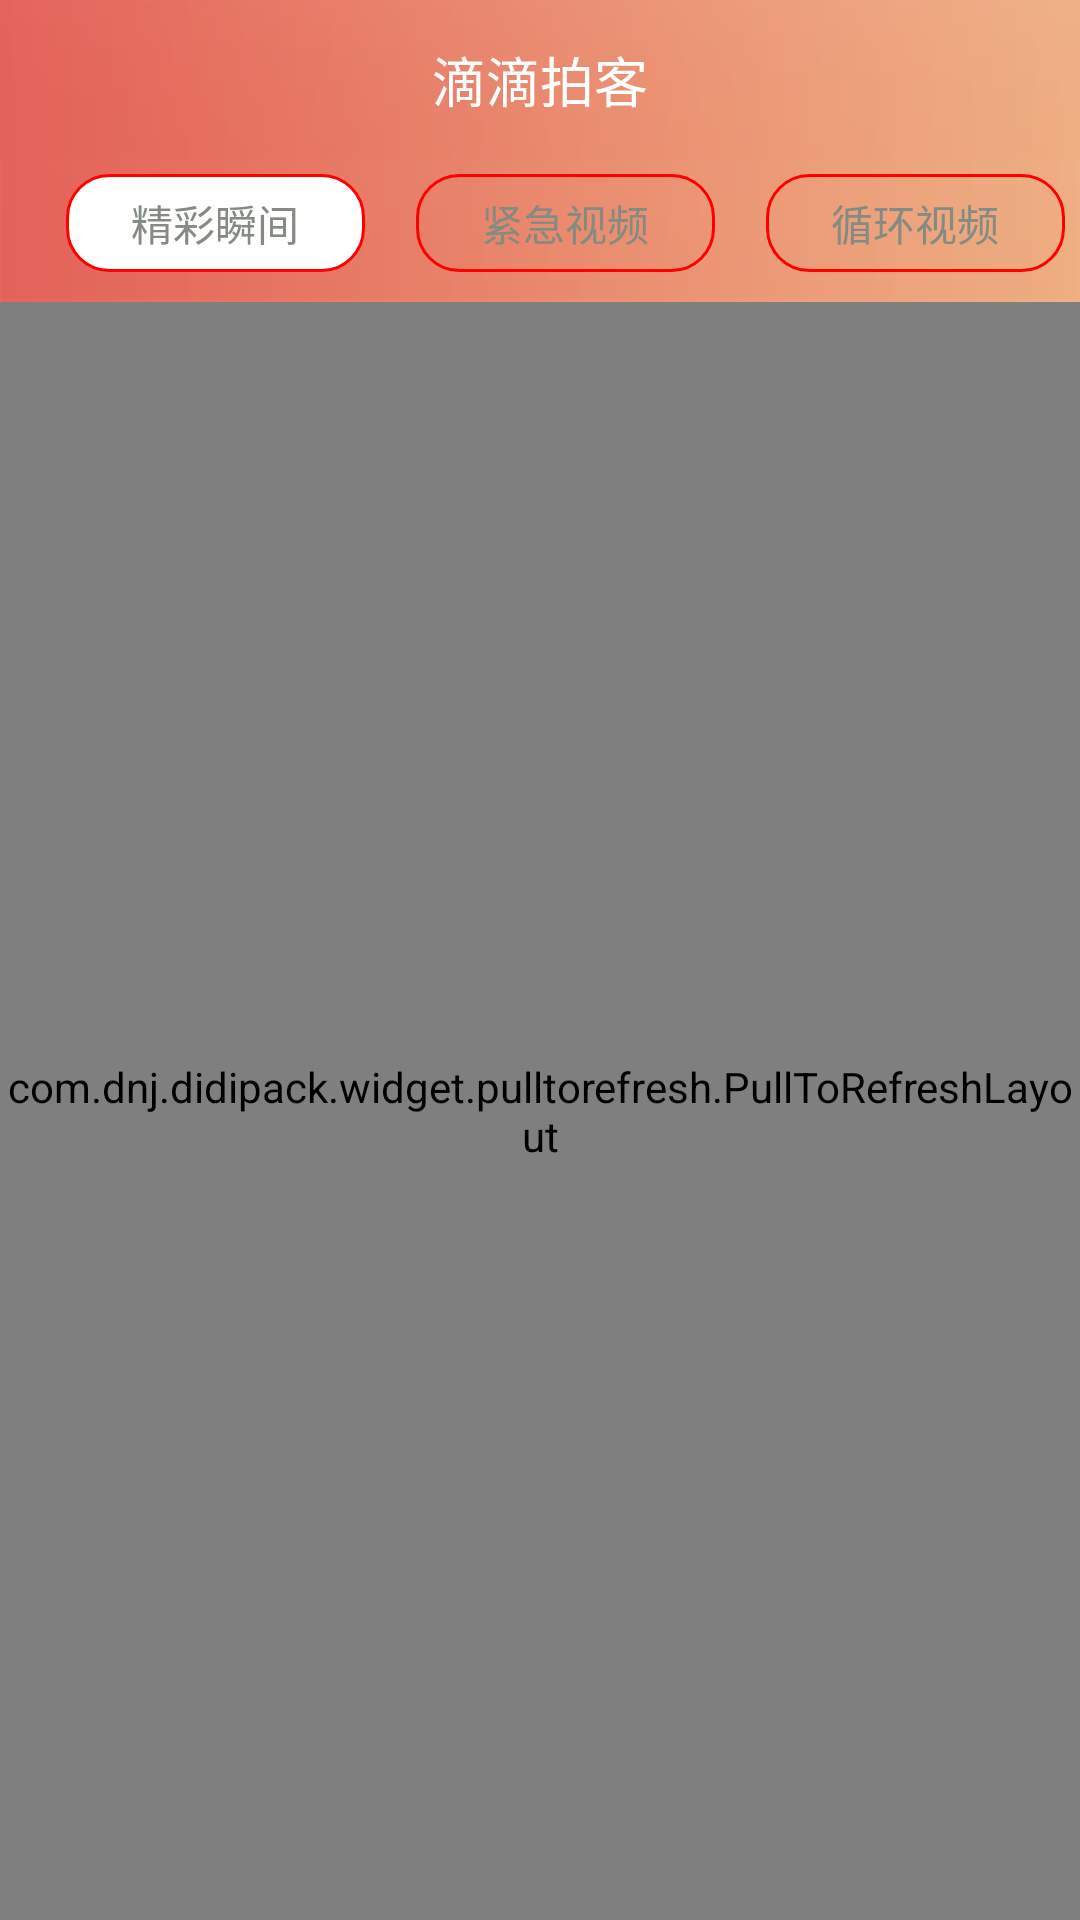

The Android layout XML behind this screen, and the referenced resources:
<!-- AndroidManifest.xml: application theme AppTheme -->
<!-- res/layout/fragment_recorder.xml -->
<?xml version="1.0" encoding="utf-8"?>
<LinearLayout xmlns:android="http://schemas.android.com/apk/res/android"
    android:layout_width="match_parent"
    android:layout_height="match_parent"
    android:orientation="vertical">

    <LinearLayout
        android:layout_width="match_parent"
        android:layout_height="wrap_content"
        android:background="@drawable/common_toolbar_bg_small"
        android:orientation="vertical">

        <include android:id="@+id/toolbar"
            layout="@layout/common_toolbar">
        </include>

        <RadioGroup
            android:padding="5dp"
            android:layout_below="@id/title"
            android:id="@+id/top_title"
            android:layout_width="match_parent"
            android:layout_height="wrap_content"
            android:layout_marginBottom="5dp"
            android:visibility="visible"
            android:orientation="horizontal">

            <RadioButton
                android:id="@+id/wonderful_moment"
                style="@style/commom_bar_bottom_title_style"
                android:text="@string/flash_moment"
                android:checked="true"/>

            <RadioButton
                android:id="@+id/exigency_video"
                style="@style/commom_bar_bottom_title_style"
                android:text="@string/urgent_video" />

            <RadioButton
                android:id="@+id/circulate_video"
                style="@style/commom_bar_bottom_title_style"
                android:text="@string/loop_video"/>


        </RadioGroup>
    </LinearLayout>

    <include layout="@layout/content_my_recorder" />

</LinearLayout>
<!-- res/layout/common_toolbar.xml (included above) -->
<?xml version="1.0" encoding="utf-8"?>
<RelativeLayout xmlns:android="http://schemas.android.com/apk/res/android"
    android:layout_width="match_parent"
    android:layout_height="wrap_content"
    android:background="@drawable/common_toolbar_bg_small"
    android:gravity="center">

        <RelativeLayout
            android:id="@+id/title"
            android:layout_width="match_parent"
            android:layout_height="wrap_content"
            android:layout_alignParentTop="true">

            <TextView
                android:id="@+id/textCancel"
                android:layout_width="wrap_content"
                android:layout_height="wrap_content"
                android:layout_gravity="start"
                android:layout_marginStart="10dp"
                android:layout_marginLeft="10dp"
                android:layout_alignParentLeft="true"
                android:text="取消"
                android:textSize="16sp"
                android:background="@null"
                android:visibility="gone" />

            <ImageButton
                android:id="@+id/toolbar_right_image1"
                android:layout_width="wrap_content"
                android:layout_height="wrap_content"
                android:layout_gravity="start"
                android:layout_marginStart="10dp"
                android:layout_marginLeft="10dp"
                android:layout_alignParentLeft="true"
                android:background="@null"
                android:src="@drawable/back_button"
                android:contentDescription="@string/app_name"
                android:visibility="gone" />


            <TextView
                android:id="@+id/toolbar_title"
                android:layout_width="wrap_content"
                android:layout_height="wrap_content"
                android:layout_centerInParent="true"
                android:layout_gravity="center"
                android:gravity="center"
                android:text="@string/app_name"
                android:textColor="@android:color/white"
                android:textSize="18sp" />

            <TextView
                android:id="@+id/toolbar_right_text"
                android:layout_width="wrap_content"
                android:layout_height="wrap_content"
                android:layout_gravity="end"
                android:layout_marginEnd="10dp"
                android:layout_marginRight="10dp"
                android:layout_alignParentRight="true"
                android:padding="10dp"
                android:text="确定"
                android:textSize="15sp"
                android:textColor="@color/dark_grey"
                android:visibility="gone" />

            <ImageView
                android:id="@+id/toolbar_right_image2"
                android:layout_width="wrap_content"
                android:layout_height="wrap_content"
                android:layout_gravity="end"
                android:layout_alignParentRight="true"
                android:layout_marginEnd="10dp"
                android:layout_marginRight="10dp"
                android:src="@drawable/real_time_btn"
                android:visibility="gone" />

        </RelativeLayout>


</RelativeLayout>
<!-- res/layout/content_my_recorder.xml (included above) -->
<?xml version="1.0" encoding="utf-8"?>
<com.dnj.didipack.widget.pulltorefresh.PullToRefreshLayout xmlns:android="http://schemas.android.com/apk/res/android"
     android:layout_width="match_parent"
    android:layout_height="match_parent">

    <include layout="@layout/refresh_head"/>

    <com.dnj.didipack.widget.pulltorefresh.PullableViewPager
        android:id="@+id/recorder_pager"
        android:layout_width="match_parent"
        android:layout_height="match_parent"/>

    <include layout="@layout/load_more"/>

</com.dnj.didipack.widget.pulltorefresh.PullToRefreshLayout>
<!-- res/layout/refresh_head.xml (included above) -->
<?xml version="1.0" encoding="utf-8"?>
<RelativeLayout xmlns:android="http://schemas.android.com/apk/res/android"
    android:id="@+id/head_view"
    android:layout_width="match_parent"
    android:layout_height="match_parent"
    android:background="@color/grey" >

    <RelativeLayout
        android:layout_width="match_parent"
        android:layout_height="wrap_content"
        android:layout_alignParentBottom="true"
        android:paddingBottom="20dp"
        android:paddingTop="20dp" >

        <RelativeLayout
            android:layout_width="match_parent"
            android:layout_height="wrap_content"
            android:layout_centerInParent="true" >

            <ImageView
                android:id="@+id/pull_icon"
                android:layout_width="wrap_content"
                android:layout_height="wrap_content"
                android:layout_centerVertical="true"
                android:layout_marginLeft="60dp"
                android:background="@drawable/progress_small" />

            <ImageView
                android:id="@+id/refreshing_icon"
                android:layout_width="wrap_content"
                android:layout_height="wrap_content"
                android:layout_centerVertical="true"
                android:layout_marginLeft="60dp"
                android:background="@drawable/xlistview_arrow"
                android:visibility="gone" />

            <TextView
                android:id="@+id/state_tv"
                android:layout_width="wrap_content"
                android:layout_height="wrap_content"
                android:layout_centerInParent="true"
                android:text="@string/pull_to_refresh"
                android:textColor="@color/white"
                android:textSize="16sp" />

            <ImageView
                android:id="@+id/state_iv"
                android:layout_width="wrap_content"
                android:layout_height="wrap_content"
                android:layout_centerVertical="true"
                android:layout_marginRight="8dp"
                android:layout_toLeftOf="@id/state_tv"
                android:visibility="gone" />
        </RelativeLayout>
    </RelativeLayout>

</RelativeLayout>
<!-- res/layout/load_more.xml (included above) -->
<?xml version="1.0" encoding="utf-8"?>
<RelativeLayout xmlns:android="http://schemas.android.com/apk/res/android"
    android:id="@+id/loadmore_view"
    android:layout_width="match_parent"
    android:layout_height="match_parent"
    android:background="@color/grey" >

    <RelativeLayout
        android:layout_width="match_parent"
        android:layout_height="wrap_content"
        android:layout_alignParentTop="true"
        android:paddingBottom="20dp"
        android:paddingTop="20dp" >

        <RelativeLayout
            android:layout_width="match_parent"
            android:layout_height="wrap_content"
            android:layout_centerInParent="true" >

            <ImageView
                android:id="@+id/pullup_icon"
                android:layout_width="wrap_content"
                android:layout_height="wrap_content"
                android:layout_centerVertical="true"
                android:layout_marginLeft="60dp"
                android:background="@drawable/progress_small" />

            <ImageView
                android:id="@+id/loading_icon"
                android:layout_width="wrap_content"
                android:layout_height="wrap_content"
                android:layout_centerVertical="true"
                android:layout_marginLeft="60dp"
                android:background="@drawable/progress_small"
                android:visibility="gone" />

            <TextView
                android:id="@+id/loadstate_tv"
                android:layout_width="wrap_content"
                android:layout_height="wrap_content"
                android:layout_centerInParent="true"
                android:text="@string/pullup_to_load"
                android:textColor="@color/white"
                android:textSize="16sp" />

            <ImageView
                android:id="@+id/loadstate_iv"
                android:layout_width="wrap_content"
                android:layout_height="wrap_content"
                android:layout_centerVertical="true"
                android:layout_marginRight="8dp"
                android:layout_toLeftOf="@id/loadstate_tv"
                android:visibility="gone" />
        </RelativeLayout>
    </RelativeLayout>

</RelativeLayout>
<!-- resources referenced by this layout -->
<resources>
  <color name="dark_grey">#363636</color>
  <color name="grey">#838B83</color>
  <color name="white">#FFFFFF</color>
  <!-- drawable progress_small (drawable) -->
  <?xml version="1.0" encoding="utf-8"?>
  <rotate xmlns:android="http://schemas.android.com/apk/res/android"  
      android:fromDegrees="0"  
      android:pivotX="50%"  
      android:pivotY="50%"  
      android:toDegrees="360" >  
      <shape  
          android:innerRadiusRatio="3"  
          android:shape="ring"  
          android:thicknessRatio="8"  
          android:useLevel="false" >
          <gradient
              android:centerColor="@color/white_smoke"
              android:centerY="0.50"
              android:endColor="@color/grey"
              android:startColor="@color/white"
              android:type="sweep"
              android:useLevel="false" />
    
      </shape>  
  </rotate>
  <string name="app_name">滴滴拍客</string>
  <string name="flash_moment">精彩瞬间</string>
  <string name="loop_video">循环视频</string>
  <string name="pull_to_refresh">下拉刷新</string>
  <string name="pullup_to_load">上拉加载更多</string>
  <string name="urgent_video">紧急视频</string>
  <style name="commom_bar_bottom_title_style">
          <item name="android:layout_width">0dp</item>
          <item name="android:layout_height">wrap_content</item>
          <item name="android:layout_weight">1</item>
          <item name="android:layout_marginLeft">17dp</item>
          <item name="android:button">@null</item>
          <item name="android:gravity">center</item>
          <item name="android:background">@drawable/bar_rg_bg</item>
          <item name="android:textColor">@color/grey</item>
  
      </style>
  <style name="AppTheme" parent="Theme.AppCompat.Light.NoActionBar">
          
          <item name="colorPrimary">@color/colorPrimary</item>
          <item name="colorPrimaryDark">@color/colorPrimaryDark</item>
          
          <item name="colorAccent">@color/dark_grey</item>
          
          <item name="colorControlNormal">@color/grey</item>
          
          <item name="colorButtonNormal">@color/accent_material_light</item>
          
          <item name="editTextColor">@android:color/darker_gray</item>
           <item name="toolbarStyle">@style/CommonToolbar</item>
          <item name="alertDialogTheme">@style/Theme.AppCompat.Light.Dialog.Alert</item>
          <item name="android:windowAnimationStyle">@style/activityAnimation</item>
      </style>
  <color name="white_smoke">#F5F5F5</color>
  <color name="colorPrimary">#3F51B5</color>
  <color name="colorPrimaryDark">#303F9F</color>
  <style name="CommonToolbar" parent="Widget.AppCompat.Toolbar">
          <item name="contentInsetStart">0dp</item>
          <item name="android:gravity">center</item>
          
          <item name="android:textColorPrimary">@android:color/white</item>
      </style>
  <style name="activityAnimation" parent="@android:style/Animation">
          <item name="android:activityOpenEnterAnimation">@anim/slide_right_in</item>
          <item name="android:activityOpenExitAnimation">@anim/alpha_out</item>
          <item name="android:activityCloseExitAnimation">@anim/slide_right_out</item>
          <item name="android:activityCloseEnterAnimation">@anim/alpha_in</item>
      </style>
  <color name="red">#FF0000</color>
</resources>
